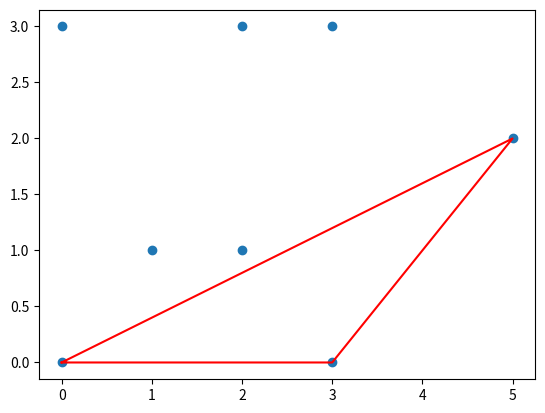

This figure's Python source:
import matplotlib.pyplot as plt

class Point:
    def __init__(self, x, y):
        self.x = x
        self.y = y

    def __repr__(self):
        return f"({self.x}, {self.y})"

def orientation(p, q, r):
    # Return the orientation of the triplet (p, q, r)
    # 0 -> p, q and r are collinear
    # 1 -> Clockwise
    # 2 -> Counterclockwise
    val = (q.y - p.y) * (r.x - q.x) - (q.x - p.x) * (r.y - q.y)
    if val == 0:
        return 0
    elif val > 0:
        return 1
    else:
        return 2

def graham_scan(points):
    # Find the point with the lowest y-coordinate, break ties by x-coordinate
    min_y_point = min(points, key=lambda p: (p.y, p.x))
    points.pop(points.index(min_y_point))

    # Sort the points based on polar angle with the base point
    points.sort(key=lambda p: (orientation(min_y_point, p, min_y_point), (min_y_point.x - p.x)**2 + (min_y_point.y - p.y)**2))
    
    # Add the base point back to the beginning
    points.insert(0, min_y_point)

    # Create an empty stack and push first three points
    hull = []
    for point in points[:3]:
        hull.append(point)

    # Process the remaining points
    for p in points[3:]:
        while len(hull) > 1 and orientation(hull[-2], hull[-1], p) != 2:
            hull.pop()
        hull.append(p)

    return hull

# Example usage
points = [Point(0, 3), Point(2, 3), Point(1, 1), Point(2, 1), Point(3, 0), Point(0, 0), Point(3, 3),Point(5,2)]
hull = graham_scan(points)

# Print the result
print("Convex Hull:")
for point in hull:
    print(point)

# Optional: Plot the points and the convex hull
def plot_convex_hull(points, hull):
    x_points = [p.x for p in points]
    y_points = [p.y for p in points]
    plt.scatter(x_points, y_points)

    hull.append(hull[0])  # To form a closed loop
    hx = [p.x for p in hull]
    hy = [p.y for p in hull]
    plt.plot(hx, hy, 'r-')

    plt.show()

plot_convex_hull(points, hull)


'''
Point Class: A simple class to represent a point in 2D space.
Orientation Function: Determines the orientation of an ordered triplet (p, q, r).
Graham Scan Function:
Finds the point with the lowest y-coordinate (or leftmost in case of a tie).
Sorts the points based on the polar angle with respect to this base point.
Uses a stack to build the convex hull by iterating through the sorted points and ensuring the hull remains convex.
Example Usage: Defines a set of points and computes the convex hull using the graham_scan function.
Plotting (Optional): Uses matplotlib to visualize the points and the resulting convex hull.
'''

